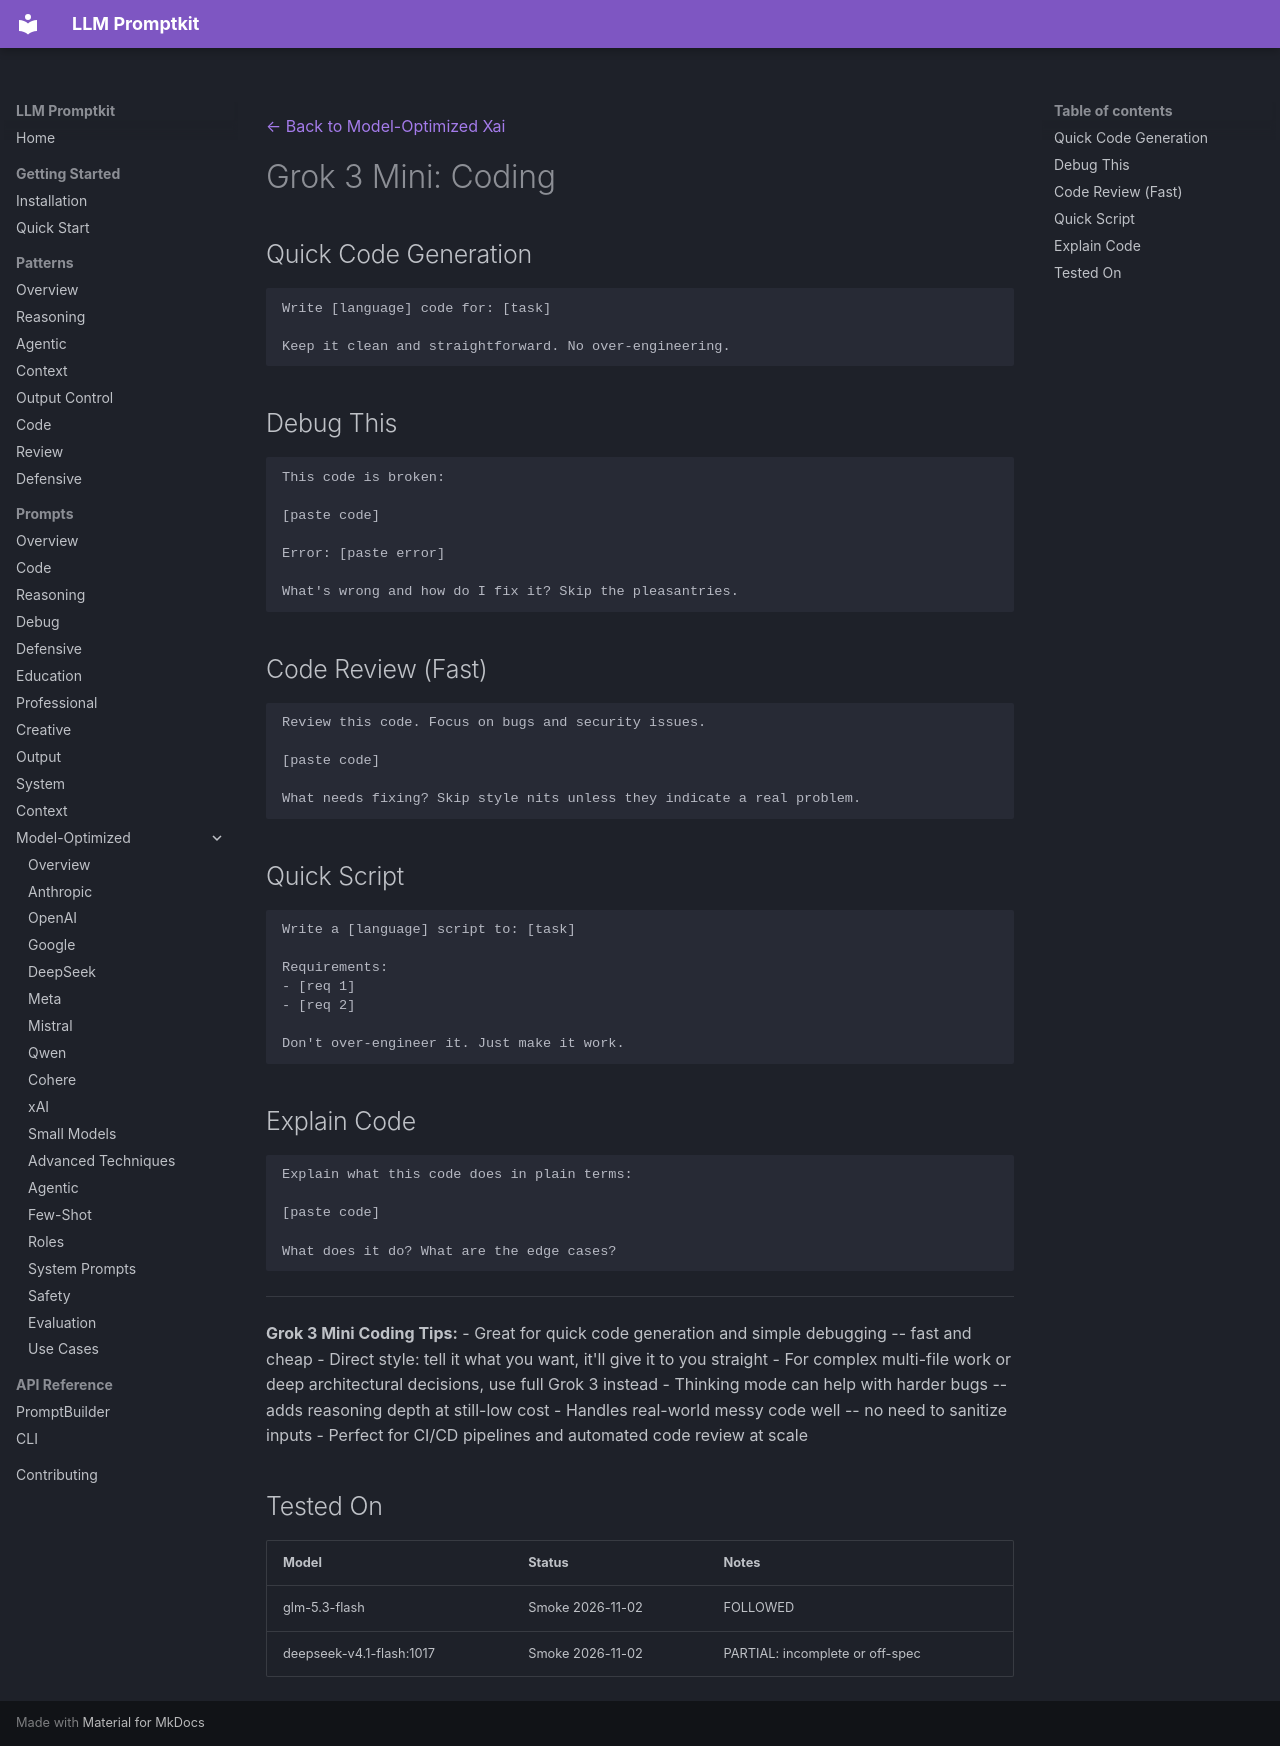

repository: Petsku01/promptkit · page: prompts/model-optimized/xai/grok-3-mini-coding/index.html · generator: mkdocs

---
category: "model-optimized"
title: "Grok 3 Mini: Coding"
subcategory: "xai"
model: "grok-3-mini"
---
[← Back to Model-Optimized Xai](../index.md)

# Grok 3 Mini: Coding

## Quick Code Generation
```
Write [language] code for: [task]

Keep it clean and straightforward. No over-engineering.
```

## Debug This
```
This code is broken:

[paste code]

Error: [paste error]

What's wrong and how do I fix it? Skip the pleasantries.
```

## Code Review (Fast)
```
Review this code. Focus on bugs and security issues.

[paste code]

What needs fixing? Skip style nits unless they indicate a real problem.
```

## Quick Script
```
Write a [language] script to: [task]

Requirements:
- [req 1]
- [req 2]

Don't over-engineer it. Just make it work.
```

## Explain Code
```
Explain what this code does in plain terms:

[paste code]

What does it do? What are the edge cases?
```

---

**Grok 3 Mini Coding Tips:**
- Great for quick code generation and simple debugging -- fast and cheap
- Direct style: tell it what you want, it'll give it to you straight
- For complex multi-file work or deep architectural decisions, use full Grok 3 instead
- Thinking mode can help with harder bugs -- adds reasoning depth at still-low cost
- Handles real-world messy code well -- no need to sanitize inputs
- Perfect for CI/CD pipelines and automated code review at scale

## Tested On

| Model | Status | Notes |
|-------|--------|-------|
| glm-5.3-flash | Smoke 2026-11-02 | FOLLOWED |
| deepseek-v4.1-flash:1017 | Smoke 2026-11-02 | PARTIAL: incomplete or off-spec |
